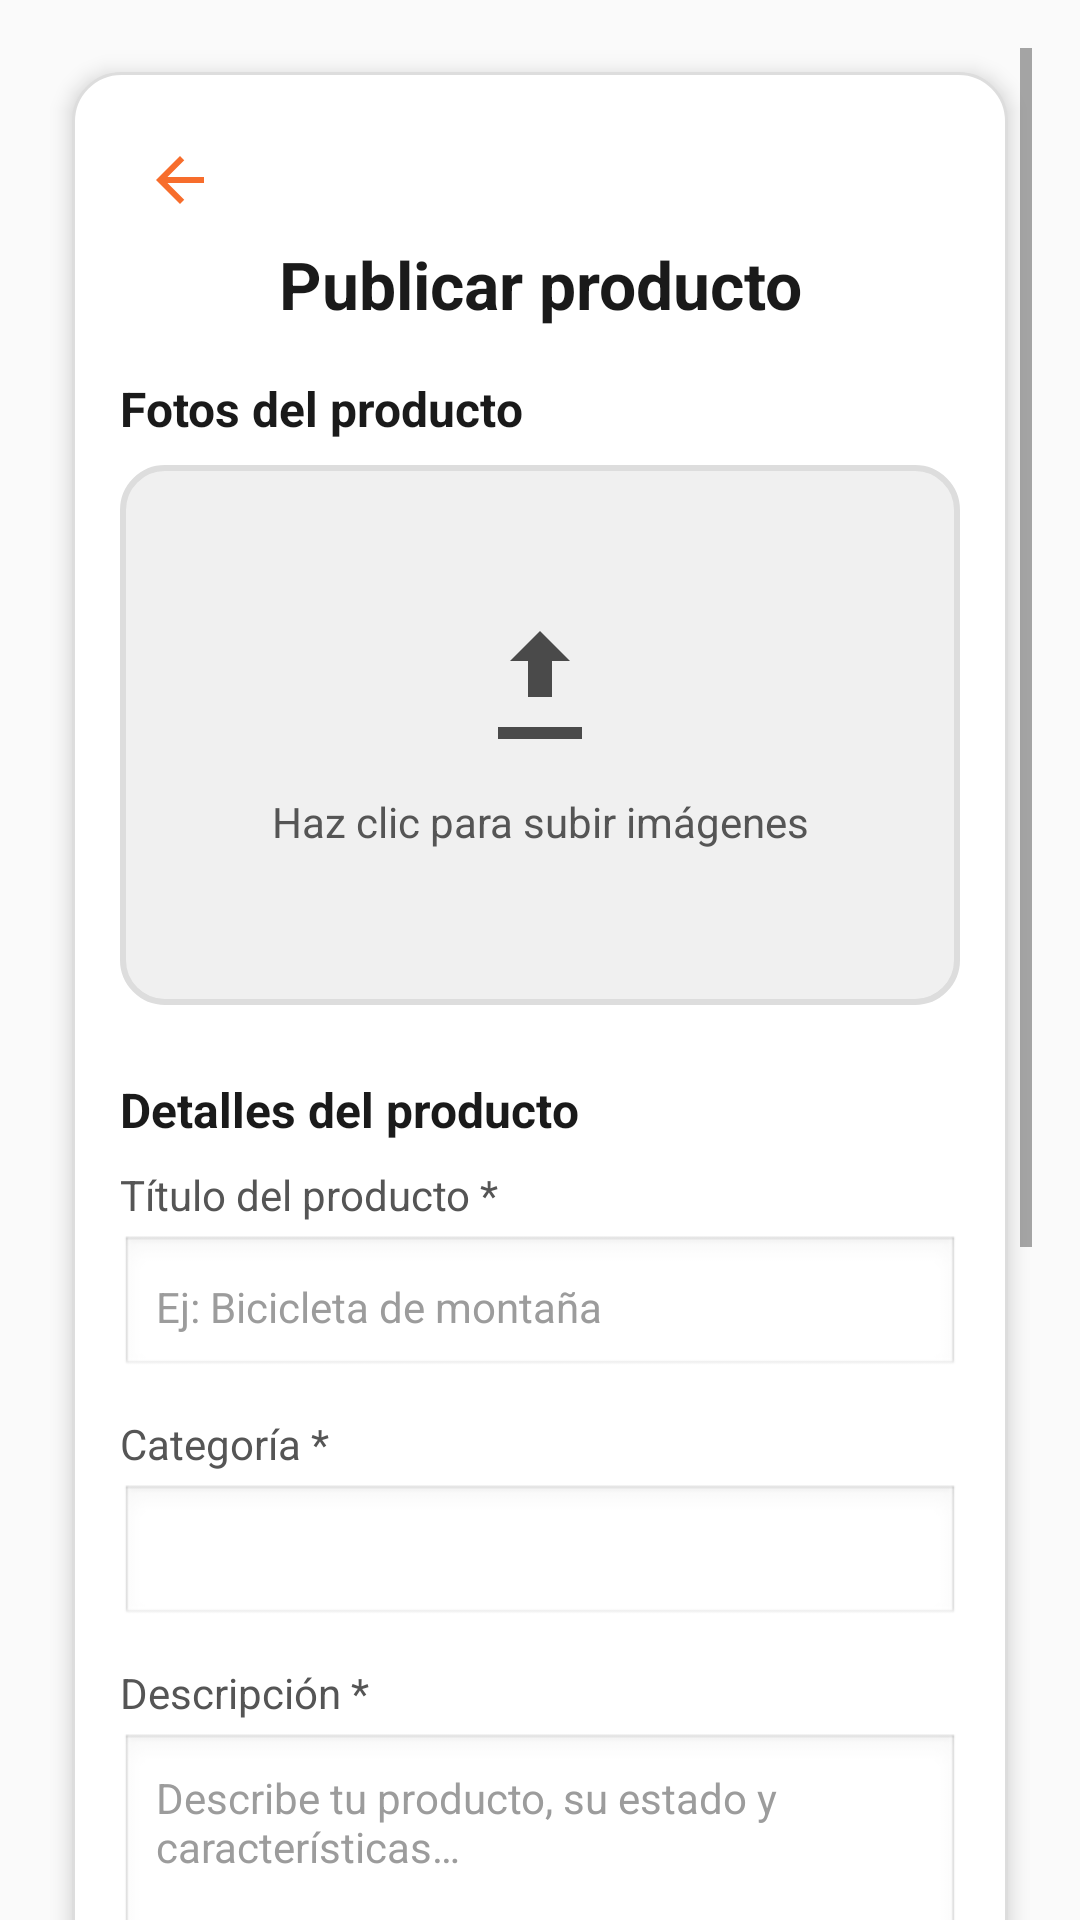

This screen was rendered from an Android layout file. Write that file and the resources it references.
<!-- AndroidManifest.xml: application theme Theme.ProyectoMoviles -->
<!-- res/layout/fragment_publicar.xml -->
<?xml version="1.0" encoding="utf-8"?>
<ScrollView xmlns:android="http://schemas.android.com/apk/res/android"
    xmlns:app="http://schemas.android.com/apk/res-auto"
    android:layout_width="match_parent"
    android:layout_height="match_parent"
    android:fillViewport="true"
    android:clipToPadding="false"
    android:padding="16dp"
    android:paddingBottom="100dp"
    android:background="@color/background_light">

    <LinearLayout
        android:layout_width="match_parent"
        android:layout_height="wrap_content"
        android:orientation="vertical"
        android:gravity="center_horizontal">

        <LinearLayout
            android:layout_width="match_parent"
            android:layout_height="wrap_content"
            android:orientation="vertical"
            android:background="@drawable/card_publicar"
            android:elevation="4dp"
            android:padding="16dp"
            android:layout_margin="8dp">

            <ImageButton
                android:id="@+id/btnRegresar"
                android:layout_width="40dp"
                android:layout_height="40dp"
                android:padding="8dp"
                android:background="@android:color/transparent"
                android:src="@drawable/logo_back"
                android:contentDescription="Regresar" />

            <TextView
                android:id="@+id/textTituloPrincipal"
                android:layout_width="match_parent"
                android:layout_height="wrap_content"
                android:text="Publicar producto"
                android:textAlignment="center"
                android:textAppearance="?attr/textAppearanceTitleLarge"
                android:textColor="@color/text_primary"
                android:textStyle="bold"
                android:paddingBottom="16dp" />

            <TextView
                android:layout_width="match_parent"
                android:layout_height="wrap_content"
                android:text="Fotos del producto"
                android:textStyle="bold"
                android:textColor="@color/text_primary"
                android:textSize="16sp"
                android:paddingBottom="8dp" />

            <FrameLayout
                android:id="@+id/frameAgregarFoto"
                android:layout_width="match_parent"
                android:layout_height="180dp"
                android:background="@drawable/logo_cuadro_de_carga"
                android:foreground="?attr/selectableItemBackgroundBorderless"
                android:clickable="true"
                android:focusable="true"
                android:layout_marginBottom="16dp"
                android:padding="16dp"
                android:gravity="center">

                <LinearLayout
                    android:id="@+id/layoutUploadContent"
                    android:layout_width="match_parent"
                    android:layout_height="match_parent"
                    android:orientation="vertical"
                    android:gravity="center"
                    android:padding="8dp">

                    <ImageView
                        android:id="@+id/ivUploadIcon"
                        android:layout_width="48dp"
                        android:layout_height="48dp"
                        android:src="@drawable/logo_carga"
                        app:tint="@color/secondary"/>

                    <TextView
                        android:id="@+id/textAgregarFoto"
                        android:layout_width="wrap_content"
                        android:layout_height="wrap_content"
                        android:text="Haz clic para subir imágenes"
                        android:textColor="@color/text_secondary"
                        android:textSize="14sp"
                        android:paddingTop="10dp"
                        android:gravity="center" />
                </LinearLayout>

                <ImageView
                    android:id="@+id/ivFotoProducto"
                    android:layout_width="match_parent"
                    android:layout_height="match_parent"
                    android:scaleType="centerCrop"
                    android:adjustViewBounds="true"
                    android:visibility="gone"
                    android:background="@android:color/transparent" />
            </FrameLayout>

            <TextView
                android:layout_width="match_parent"
                android:layout_height="wrap_content"
                android:text="Detalles del producto"
                android:textStyle="bold"
                android:textColor="@color/text_primary"
                android:paddingTop="8dp"
                android:paddingBottom="8dp"
                android:textSize="16sp" />

            <TextView
                android:layout_width="match_parent"
                android:layout_height="wrap_content"
                android:text="Título del producto *"
                android:textColor="@color/text_secondary"
                android:paddingBottom="4dp" />

            <EditText
                android:id="@+id/editTitulo"
                android:layout_width="match_parent"
                android:layout_height="wrap_content"
                android:hint="Ej: Bicicleta de montaña"
                android:padding="12dp"
                android:background="@android:drawable/edit_text"
                android:layout_marginBottom="12dp"
                android:textColorHint="@color/text_hint"
                android:textColor="@color/text_primary"
                android:textSize="14sp" />

            <TextView
                android:layout_width="match_parent"
                android:layout_height="wrap_content"
                android:text="Categoría *"
                android:textColor="@color/text_secondary"
                android:paddingBottom="4dp" />

            <Spinner
                android:id="@+id/spinnerCategoria"
                android:layout_width="match_parent"
                android:layout_height="wrap_content"
                android:paddingHorizontal="8dp"
                android:paddingVertical="6dp"
                android:background="@android:drawable/edit_text"
                android:layout_marginBottom="12dp" />

            <TextView
                android:layout_width="match_parent"
                android:layout_height="wrap_content"
                android:text="Descripción *"
                android:textColor="@color/text_secondary"
                android:paddingBottom="4dp" />

            <EditText
                android:id="@+id/editDescripcion"
                android:layout_width="match_parent"
                android:layout_height="120dp"
                android:gravity="top"
                android:hint="Describe tu producto, su estado y características…"
                android:inputType="textMultiLine"
                android:padding="12dp"
                android:background="@android:drawable/edit_text"
                android:layout_marginBottom="12dp"
                android:textColorHint="@color/text_hint"
                android:textColor="@color/text_primary"
                android:textSize="14sp" />

            <TextView
                android:layout_width="match_parent"
                android:layout_height="wrap_content"
                android:text="Nivel de uso"
                android:textColor="@color/text_secondary"
                android:paddingBottom="4dp" />

            <Spinner
                android:id="@+id/spinnerUso"
                android:layout_width="match_parent"
                android:layout_height="wrap_content"
                android:paddingHorizontal="8dp"
                android:paddingVertical="6dp"
                android:entries="@array/nivel_uso"
                android:background="@android:drawable/edit_text"
                android:layout_marginBottom="12dp" />

            <TextView
                android:layout_width="match_parent"
                android:layout_height="wrap_content"
                android:text="¿Qué buscas a cambio?"
                android:textColor="@color/text_secondary"
                android:paddingBottom="4dp" />

            <EditText
                android:id="@+id/editIntercambio"
                android:layout_width="match_parent"
                android:layout_height="wrap_content"
                android:hint="Describe qué productos te interesan para el intercambio…"
                android:padding="12dp"
                android:background="@android:drawable/edit_text"
                android:layout_marginBottom="16dp"
                android:textColorHint="@color/text_hint"
                android:textColor="@color/text_primary"
                android:textSize="14sp" />

            <Button
                android:id="@+id/btnPublicar"
                android:layout_width="match_parent"
                android:layout_height="wrap_content"
                android:text="Publicar producto"
                android:textAllCaps="false"
                android:layout_marginTop="8dp"
                android:backgroundTint="@color/primary"
                android:textColor="@color/white"
                android:padding="12dp"
                android:textStyle="bold" />

        </LinearLayout>

    </LinearLayout>
</ScrollView>
<!-- resources referenced by this layout -->
<resources>
  <string-array name="nivel_uso">
          <item>Bajo</item>
          <item>Medio</item>
          <item>Alto</item>
      </string-array>
  <color name="background_light">#FAFAFA</color>
  <color name="primary">#F76D2C</color>
  <color name="secondary">#4A4A4A</color>
  <color name="text_hint">#9C9C9C</color>
  <color name="text_primary">#1A1A1A</color>
  <color name="text_secondary">#555555</color>
  <color name="white">#FFFFFFFF</color>
  <!-- drawable card_publicar (drawable) -->
  <?xml version="1.0" encoding="utf-8"?>
  <shape xmlns:android="http://schemas.android.com/apk/res/android"
      android:shape="rectangle">
  
      <solid android:color="@color/background_card" />
      <corners android:radius="16dp" />
  
      <padding
          android:left="16dp"
          android:top="16dp"
          android:right="16dp"
          android:bottom="16dp" />
  
      <stroke
          android:width="1dp"
          android:color="@color/border_light" />
  </shape>
  <!-- drawable logo_back (drawable) -->
  <vector xmlns:android="http://schemas.android.com/apk/res/android"
      android:width="24dp"
      android:height="24dp"
      android:viewportWidth="24"
      android:viewportHeight="24">
  
      <path
          android:fillColor="@color/primary"
          android:pathData="M20,11H7.83l5.59,-5.59L12,4l-8,8 8,8 1.41,-1.41L7.83,13H20v-2z"/>
  </vector>
  <!-- drawable logo_carga (drawable) -->
  <?xml version="1.0" encoding="utf-8"?>
  <vector xmlns:android="http://schemas.android.com/apk/res/android"
      android:width="48dp"
      android:height="48dp"
      android:viewportWidth="24"
      android:viewportHeight="24">
  
      <path
          android:fillColor="@color/text_secondary"
          android:pathData="M5,20h14v-2H5v2zM12,2l-5,5h3v6h4V7h3L12,2z" />
  </vector>
  <!-- drawable logo_cuadro_de_carga (drawable) -->
  <?xml version="1.0" encoding="utf-8"?>
  <shape xmlns:android="http://schemas.android.com/apk/res/android"
      android:shape="rectangle">
  
      
      <solid android:color="@color/background_search" />
  
      
      <stroke
          android:width="2dp"
          android:color="@color/border_light" />
  
      
      <corners android:radius="14dp" />
  </shape>
  <style name="Theme.ProyectoMoviles" parent="Base.Theme.ProyectoMoviles" />
  <color name="background_card">#FFFFFF</color>
  <color name="border_light">#DDDDDD</color>
  <color name="background_search">#F0F0F0</color>
  <style name="Base.Theme.ProyectoMoviles" parent="Theme.Material3.Light.NoActionBar">
          
          <item name="colorPrimary">@color/primary</item>
          <item name="colorOnPrimary">@color/white</item>
  
          <item name="colorSecondary">@color/secondary</item>
          <item name="colorOnSecondary">@color/white</item>
  
          
          <item name="android:windowBackground">@color/background_light</item>
          <item name="colorSurface">@color/background_card</item>
          <item name="colorOnSurface">@color/text_primary</item>
  
          <item name="android:textColorPrimary">@color/text_primary</item>
          <item name="android:textColorSecondary">@color/text_secondary</item>
      </style>
</resources>
